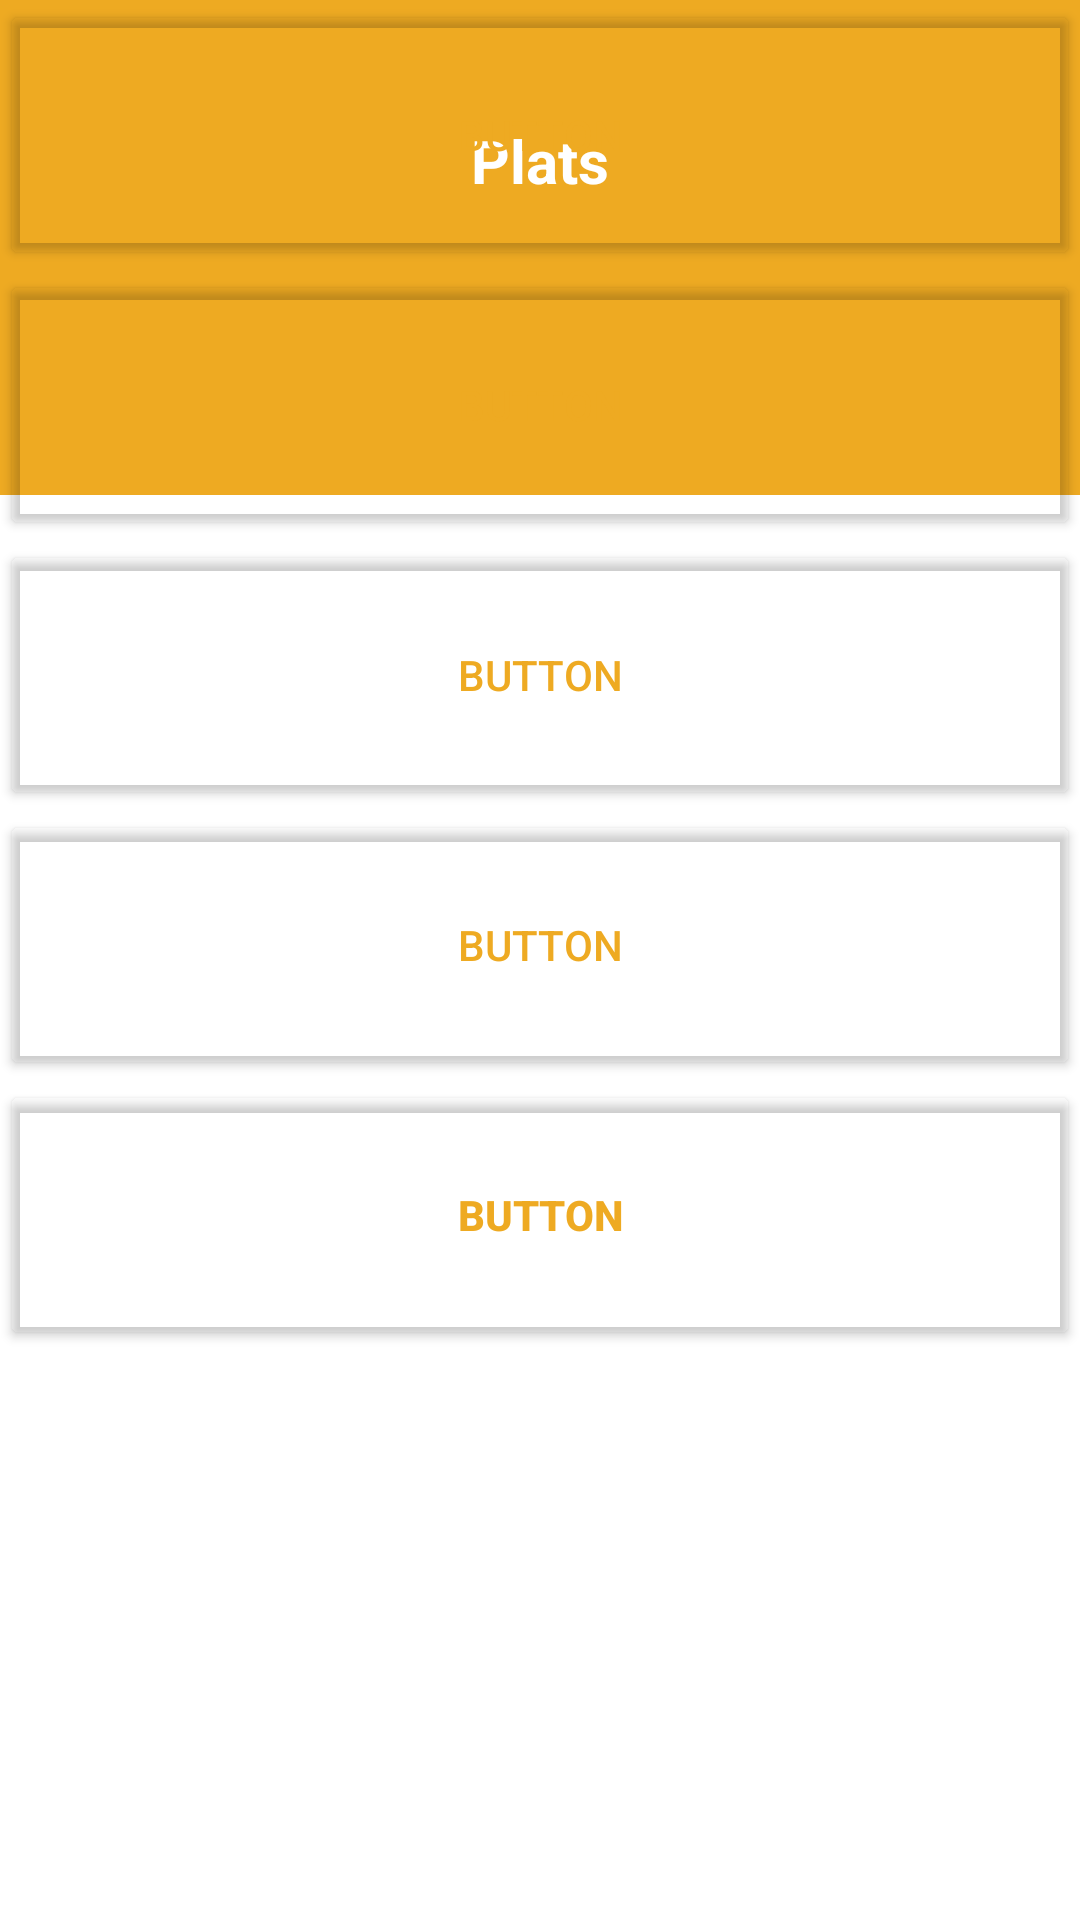

Here is an Android app screen rendered from its layout file. Give the layout XML and the strings, colors and styles it references.
<!-- AndroidManifest.xml: application theme Theme.AndroidERestaurant -->
<!-- res/layout/activity_test.xml -->
<?xml version="1.0" encoding="utf-8"?>
<androidx.constraintlayout.widget.ConstraintLayout xmlns:android="http://schemas.android.com/apk/res/android"
    xmlns:app="http://schemas.android.com/apk/res-auto"
    xmlns:tools="http://schemas.android.com/tools"
    android:layout_width="match_parent"
    android:layout_height="match_parent">

    <androidx.appcompat.widget.Toolbar
        android:id="@+id/toolbar"
        android:layout_width="407dp"
        android:layout_height="165dp"
        android:background="@color/yellow"
        android:minHeight="?attr/actionBarSize"
        android:theme="?attr/actionBarTheme"
        app:layout_constraintEnd_toEndOf="parent"
        app:layout_constraintStart_toStartOf="parent"
        app:layout_constraintTop_toTopOf="parent" />

    <TextView
        android:id="@+id/textView2"
        android:layout_width="wrap_content"
        android:layout_height="wrap_content"
        android:layout_marginTop="40dp"
        android:text="Plats"
        android:textColor="@color/white"
        android:textSize="20sp"
        android:textStyle="bold"
        app:layout_constraintEnd_toEndOf="parent"
        app:layout_constraintStart_toStartOf="parent"
        app:layout_constraintTop_toTopOf="@+id/toolbar" />

    <Button
        android:id="@+id/product1"
        android:layout_width="0dp"
        android:layout_height="90dp"
        android:backgroundTint="@color/clear"
        android:text="Button"
        android:textColor="@color/yellow"
        app:layout_constraintEnd_toEndOf="parent"
        app:layout_constraintStart_toStartOf="parent"
        tools:layout_editor_absoluteY="218dp" />

    <ImageView
        android:id="@+id/imageView2"
        android:layout_width="77dp"
        android:layout_height="89dp"
        android:layout_marginEnd="20dp"
        app:layout_constraintEnd_toEndOf="@+id/product1"
        tools:layout_editor_absoluteY="218dp"
        tools:srcCompat="@tools:sample/avatars" />

    <Button
        android:id="@+id/product2"
        android:layout_width="0dp"
        android:layout_height="90dp"
        android:backgroundTint="@color/clear"
        android:text="Button"
        android:textColor="@color/yellow"
        app:layout_constraintEnd_toEndOf="parent"
        app:layout_constraintStart_toStartOf="parent"
        app:layout_constraintTop_toBottomOf="@+id/product1" />

    <ImageView
        android:id="@+id/imageView3"
        android:layout_width="77dp"
        android:layout_height="89dp"
        tools:layout_editor_absoluteX="20dp"
        tools:layout_editor_absoluteY="309dp"
        tools:srcCompat="@tools:sample/avatars" />

    <ImageView
        android:id="@+id/imageView6"
        android:layout_width="77dp"
        android:layout_height="89dp"
        android:layout_marginEnd="20dp"
        app:layout_constraintEnd_toEndOf="@+id/product6"
        tools:layout_editor_absoluteY="578dp"
        tools:srcCompat="@tools:sample/avatars" />

    <Button
        android:id="@+id/product3"
        android:layout_width="0dp"
        android:layout_height="90dp"
        android:backgroundTint="@color/clear"
        android:text="Button"
        android:textColor="@color/yellow"
        app:layout_constraintEnd_toEndOf="parent"
        app:layout_constraintStart_toStartOf="parent"
        app:layout_constraintTop_toBottomOf="@+id/product2" />

    <ImageView
        android:id="@+id/imageView4"
        android:layout_width="77dp"
        android:layout_height="89dp"
        android:layout_marginEnd="20dp"
        app:layout_constraintEnd_toEndOf="@+id/product3"
        tools:layout_editor_absoluteY="399dp"
        tools:srcCompat="@tools:sample/avatars" />

    <Button
        android:id="@+id/product5"
        android:layout_width="0dp"
        android:layout_height="90dp"
        android:backgroundTint="@color/clear"
        android:text="Button"
        android:textColor="@color/yellow"
        app:layout_constraintEnd_toEndOf="parent"
        app:layout_constraintStart_toStartOf="parent"
        app:layout_constraintTop_toBottomOf="@+id/product3" />

    <ImageView
        android:id="@+id/imageView5"
        android:layout_width="77dp"
        android:layout_height="89dp"
        android:layout_marginStart="20dp"
        app:layout_constraintStart_toStartOf="parent"
        tools:layout_editor_absoluteY="489dp"
        tools:srcCompat="@tools:sample/avatars" />

    <Button
        android:id="@+id/product6"
        android:layout_width="0dp"
        android:layout_height="90dp"
        android:backgroundTint="@color/clear"
        android:text="Button"
        android:textColor="@color/yellow"
        android:textStyle="bold"
        app:layout_constraintEnd_toEndOf="parent"
        app:layout_constraintStart_toStartOf="parent"
        app:layout_constraintTop_toBottomOf="@+id/product5" />

</androidx.constraintlayout.widget.ConstraintLayout>
<!-- resources referenced by this layout -->
<resources>
  <color name="clear">#00FFFFFF</color>
  <color name="white">#FFFFFFFF</color>
  <color name="yellow">#EEAA22</color>
  <style name="Theme.AndroidERestaurant" parent="Theme.MaterialComponents.DayNight.DarkActionBar">
          
          <item name="colorPrimary">@color/yellow</item>
          <item name="colorPrimaryVariant">@color/purple_700</item>
          <item name="colorOnPrimary">@color/white</item>
          
          <item name="colorSecondary">@color/teal_200</item>
          <item name="colorSecondaryVariant">@color/teal_700</item>
          <item name="colorOnSecondary">@color/black</item>
          
          <item name="android:statusBarColor">?attr/colorOnPrimary</item>
          
      </style>
  <color name="purple_700">#FF3700B3</color>
  <color name="teal_200">#FF03DAC5</color>
  <color name="teal_700">#FF018786</color>
  <color name="black">#FF000000</color>
</resources>
